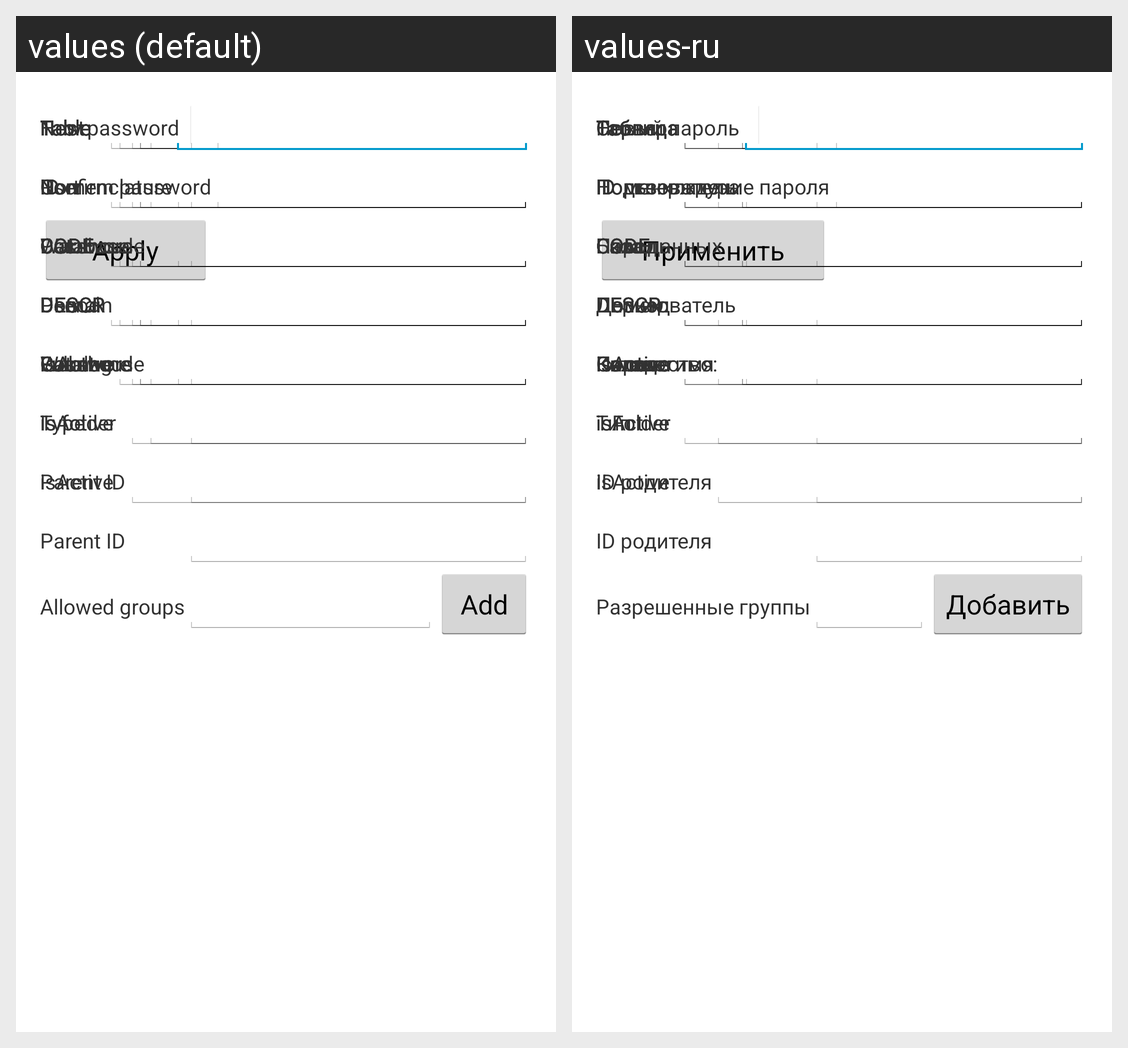

This grid shows one Android layout under two languages. Give, for every string resource on the screen, its name, the default text and each shown locale's text.
Android screen res/layout/settings_layout.xml rendered under 2 locales, left to right: values (default), values-ru. Device: Nexus 5 (rendered at 1080×1920; each locale shown at half size, 540×960, under a caption strip naming it); theme android:Theme.Holo.Light.NoActionBar.Fullscreen.
Strings drawn on this screen, with the default value and each locale's value (text and hints the layout hard-codes, and strings that could not be matched under every locale, appear in the picture but are not listed):

new_password
  values: New password
  values-ru: Новый пароль

confirm_password
  values: Confirm password
  values-ru: Подтверждение пароля

apply
  values: Apply
  values-ru: Применить

host
  values: Host
  values-ru: Сервер

port
  values: Port
  values-ru: Порт

database
  values: Database
  values-ru: База данных

user
  values: User
  values-ru: Пользователь

password
  values: Password
  values-ru: Пароль

domain
  values: Domain
  values-ru: Домен

catalog
  values: Catalog
  values-ru: Каталог

table_name
  values: Table
  values-ru: Таблица

field_id
  values: ID
  values-ru: ID

field_code
  values: CODE
  values-ru: CODE

field_descr
  values: DESCR
  values-ru: DESCR

field_activity
  values: isActive
  values-ru: isActive

field_is_folder
  values: Is folder
  values-ru: isFolder

field_parent_id
  values: Parent ID
  values-ru: ID родителя

field_client_full_name
  values: Full name
  values-ru: Полное имя

field_client_type_id
  values: Type
  values-ru: Тип

allowed_groups
  values: Allowed groups
  values-ru: Разрешенные группы

add
  values: Add
  values-ru: Добавить

warehouse
  values: Warehouse
  values-ru: Склад

nomenclature
  values: Nomenclature
  values-ru: Номенклатура

field_perion
  values: Period
  values-ru: Период

count
  values: Count:
  values-ru: Количество:
